Dataset: dataset-sawi (GitHub, reyhangandaresta183/TUBES-KSI). Classes: data sawi ada hama, data sawi tanpa hama.

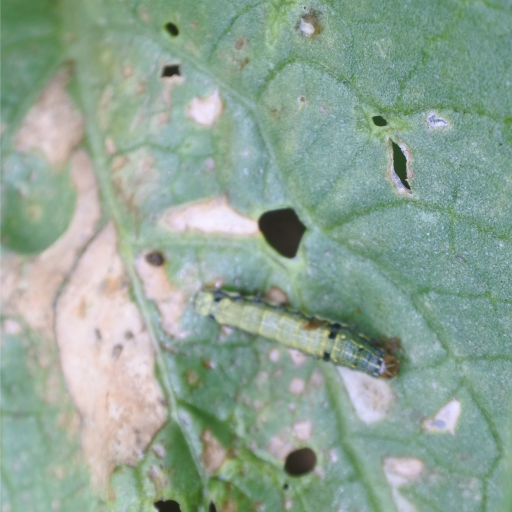
Label: data sawi ada hama

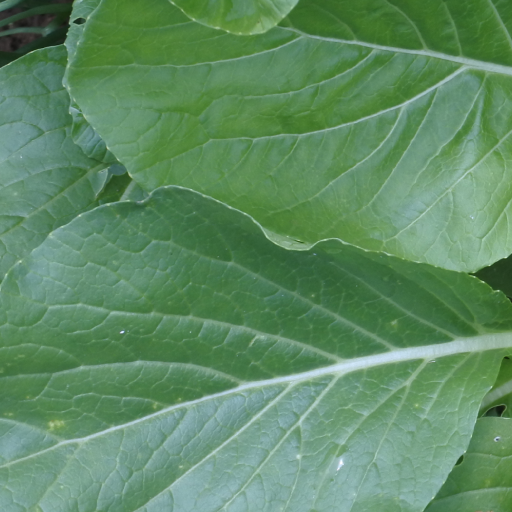
Label: data sawi tanpa hama

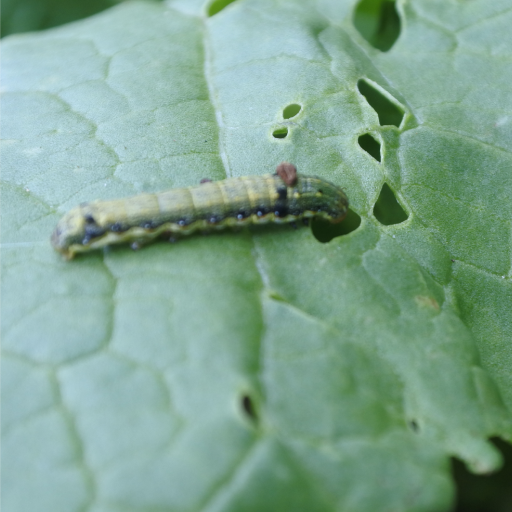
Label: data sawi ada hama

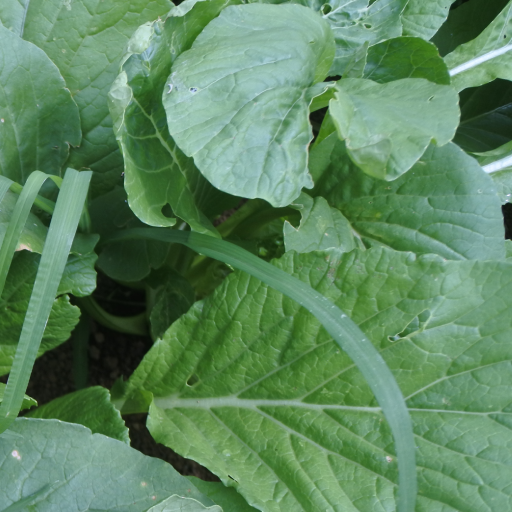
Label: data sawi tanpa hama

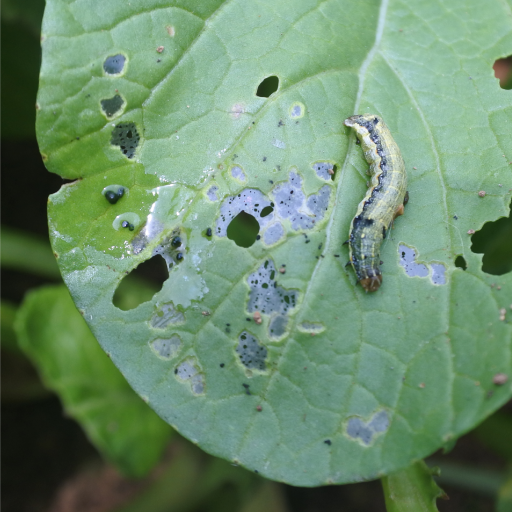
Label: data sawi ada hama

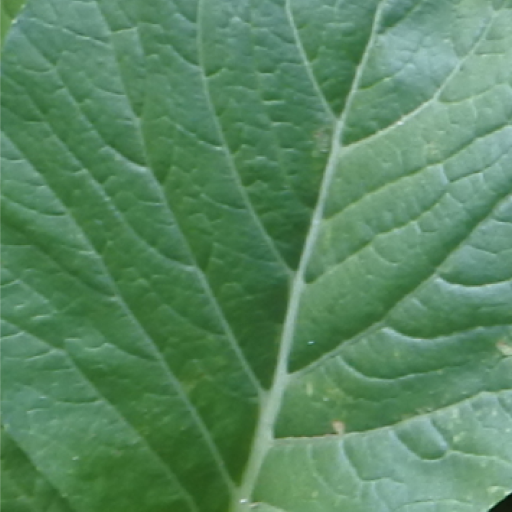
Label: data sawi tanpa hama
